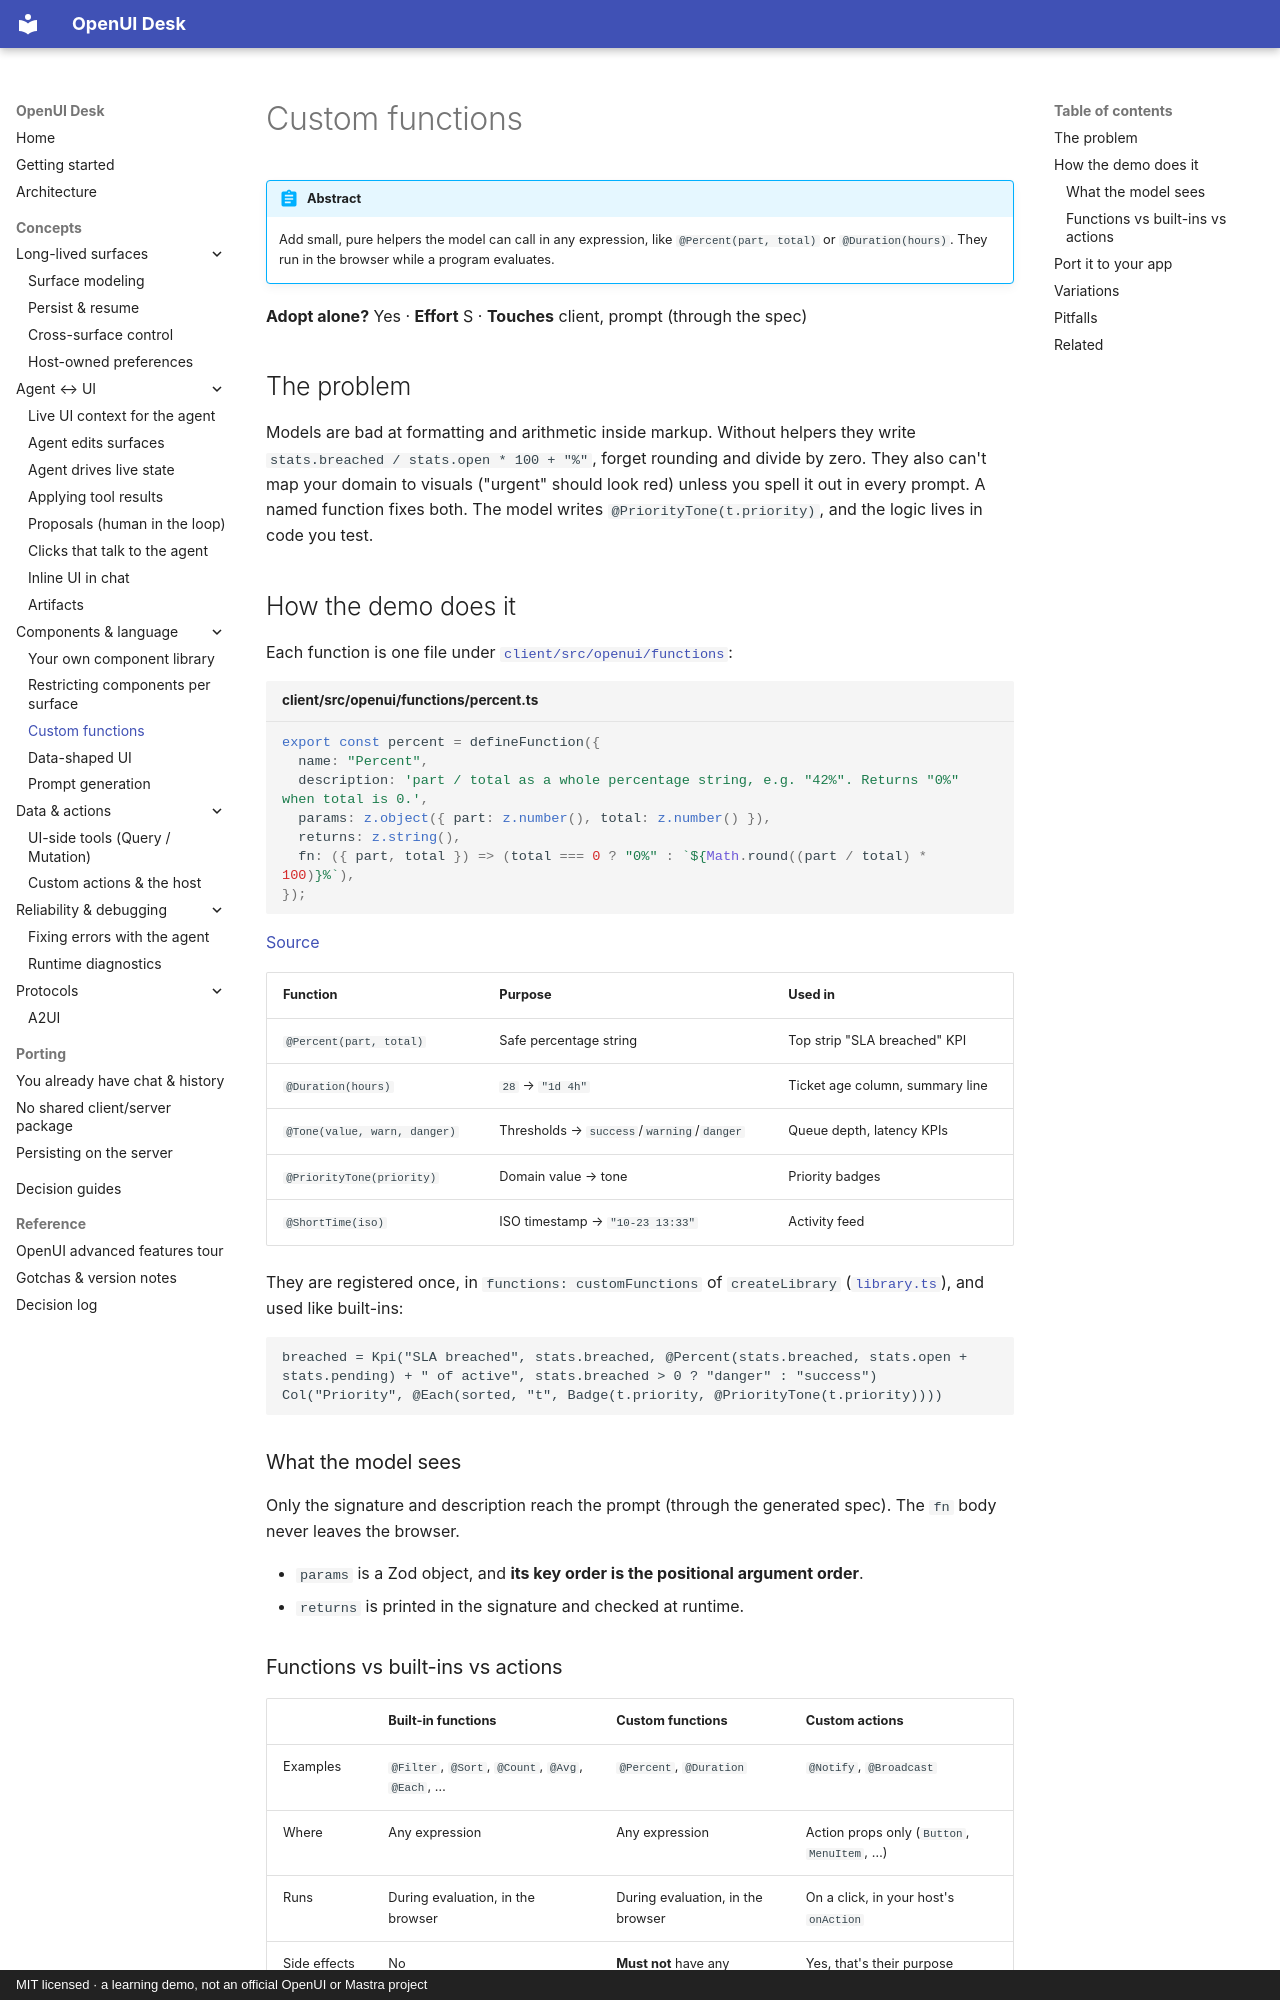

repository: asafmor/openui-desk · page: concepts/custom-functions/index.html · generator: mkdocs · copyright: MIT licensed · a learning demo, not an official OpenUI or Mastra project

# Custom functions

!!! abstract
    Add small, pure helpers the model can call in any expression, like `@Percent(part, total)` or `@Duration(hours)`. They run in the browser while a program evaluates.

**Adopt alone?** Yes · **Effort** S · **Touches** client, prompt (through the spec)

## The problem

Models are bad at formatting and arithmetic inside markup. Without helpers they write `stats.breached / stats.open * 100 + "%"`, forget rounding and divide by zero. They also can't map your domain to visuals ("urgent" should look red) unless you spell it out in every prompt. A named function fixes both. The model writes `@PriorityTone(t.priority)`, and the logic lives in code you test.

## How the demo does it

Each function is one file under [`client/src/openui/functions`](https://github.com/asafmor/openui-desk/tree/main/client/src/openui/functions):

```ts title="client/src/openui/functions/percent.ts"
export const percent = defineFunction({
  name: "Percent",
  description: 'part / total as a whole percentage string, e.g. "42%". Returns "0%" when total is 0.',
  params: z.object({ part: z.number(), total: z.number() }),
  returns: z.string(),
  fn: ({ part, total }) => (total === 0 ? "0%" : `${Math.round((part / total) * 100)}%`),
});
```

[Source](https://github.com/asafmor/openui-desk/blob/main/client/src/openui/functions/percent.ts)

| Function | Purpose | Used in |
| --- | --- | --- |
| `@Percent(part, total)` | Safe percentage string | Top strip "SLA breached" KPI |
| `@Duration(hours)` | `28` → `"1d 4h"` | Ticket age column, summary line |
| `@Tone(value, warn, danger)` | Thresholds → `success`/`warning`/`danger` | Queue depth, latency KPIs |
| `@PriorityTone(priority)` | Domain value → tone | Priority badges |
| `@ShortTime(iso)` | ISO timestamp → `"10-23 13:33"` | Activity feed |

They are registered once, in `functions: customFunctions` of `createLibrary` ([`library.ts`](https://github.com/asafmor/openui-desk/blob/main/client/src/openui/library.ts)), and used like built-ins:

```text
breached = Kpi("SLA breached", stats.breached, @Percent(stats.breached, stats.open + stats.pending) + " of active", stats.breached > 0 ? "danger" : "success")
Col("Priority", @Each(sorted, "t", Badge(t.priority, @PriorityTone(t.priority))))
```

### What the model sees

Only the signature and description reach the prompt (through the generated spec). The `fn` body never leaves the browser.

- `params` is a Zod object, and **its key order is the positional argument order**.
- `returns` is printed in the signature and checked at runtime.
